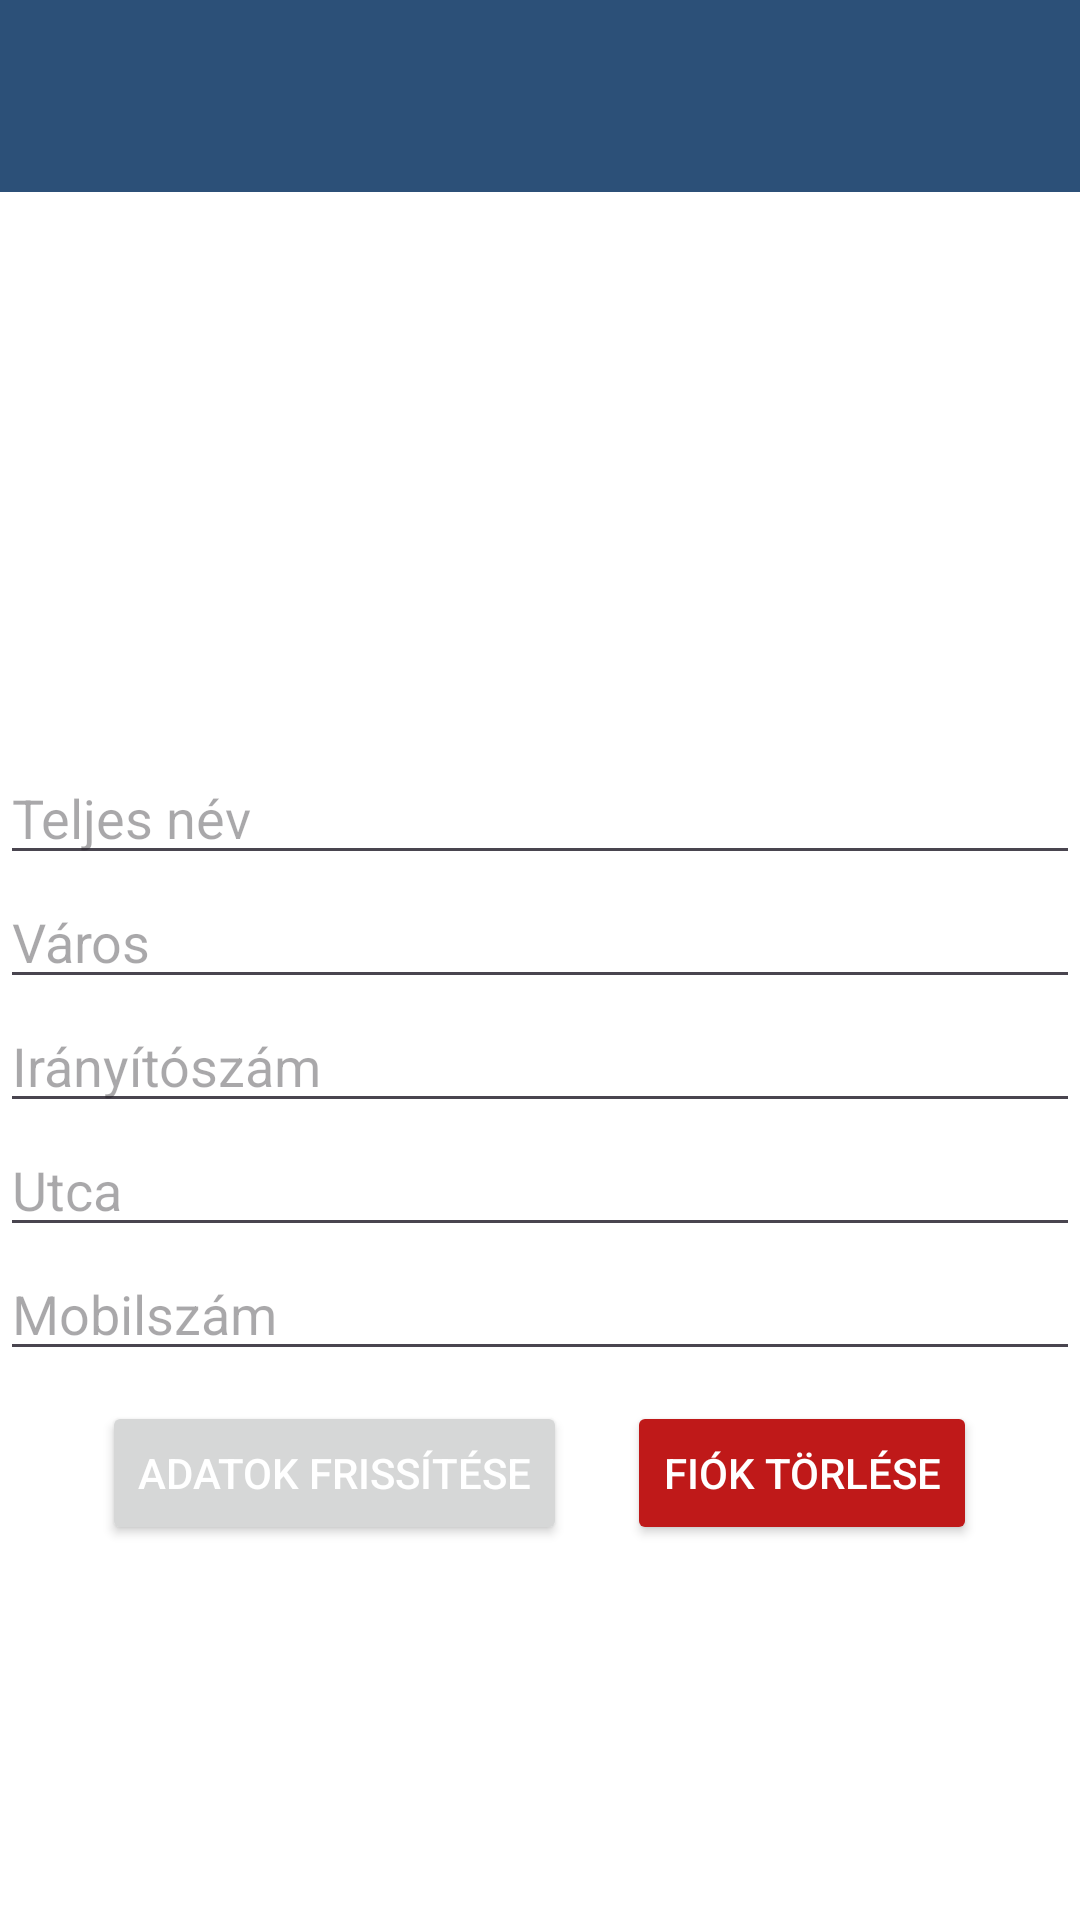

Reconstruct the res/layout file that produces this screen, plus the resources it refers to.
<!-- AndroidManifest.xml: application theme Base.Theme.TechBazaar -->
<!-- res/layout/activity_settings.xml -->
<ScrollView xmlns:android="http://schemas.android.com/apk/res/android"
    xmlns:app="http://schemas.android.com/apk/res-auto"
    xmlns:tools="http://schemas.android.com/tools"
    android:layout_width="match_parent"
    android:layout_height="match_parent"
    tools:context=".Settings_activity">
<LinearLayout
    android:layout_width="match_parent"
    android:layout_height="match_parent"
    android:orientation="vertical"
    >
    <androidx.appcompat.widget.Toolbar
        android:id="@+id/toolbar"
        android:layout_width="match_parent"
        android:layout_height="wrap_content"
        android:background="?attr/colorPrimary"
        android:theme="@style/ThemeOverlay.AppCompat.Dark.ActionBar"
        app:popupTheme="@style/ToolbarTheme"
        >
        <ImageButton
            android:id="@+id/click_to_home"
            android:layout_width="wrap_content"
            android:layout_height="wrap_content"
            android:layout_gravity="start"
            android:background="@drawable/home"
            android:onClick="clickHome"
            android:contentDescription="@string/index"
            />
    </androidx.appcompat.widget.Toolbar>
    <androidx.recyclerview.widget.RecyclerView
        android:id="@+id/category_Recycler"
        android:layout_width="match_parent"
        android:layout_height="wrap_content"
        android:layout_marginBottom="4dp"
        android:overScrollMode="never"
        android:clipToPadding="false"
        android:scrollbars="none"/>
    <TextView
        android:id="@+id/show_username"
        android:layout_width="match_parent"
        android:layout_height="wrap_content"
        android:text=""
        android:textSize="24sp"
        android:textColor="@color/red"
        android:textStyle="bold"
        android:gravity="center"
        />
    <ImageView
        android:id="@+id/profile_image"
        android:layout_width="150dp"
        android:layout_height="150dp"
        android:layout_gravity="center"
        android:clickable="true"
        android:focusable="true"
        android:onClick="updateProfileImage"
        />
    <EditText
        android:id="@+id/user_full_name"
        android:layout_width="match_parent"
        android:layout_height="wrap_content"
        android:hint="Teljes név"
        android:inputType="text"
        />
    <EditText
        android:id="@+id/user_city"
        android:layout_width="match_parent"
        android:layout_height="wrap_content"
        android:hint="Város"
        android:inputType="text"
        />
    <EditText
        android:id="@+id/user_postcode"
        android:layout_width="match_parent"
        android:layout_height="wrap_content"
        android:hint="Irányítószám"
        android:inputType="number"
        />
    <EditText
        android:id="@+id/user_street"
        android:layout_width="match_parent"
        android:layout_height="wrap_content"
        android:hint="Utca"
        android:inputType="text"
        />
    <EditText
        android:id="@+id/user_mobil"
        android:layout_width="match_parent"
        android:layout_height="wrap_content"
        android:hint="Mobilszám"
        android:inputType="phone"
        />
    <LinearLayout
    android:layout_width="wrap_content"
    android:layout_height="wrap_content"
    android:layout_gravity="center"
    android:orientation="horizontal"
    android:layout_marginTop="10dp"
    >
    <Button
        android:id="@+id/save_user_information"
        android:layout_width="wrap_content"
        android:layout_height="wrap_content"
        android:layout_gravity="center"
        android:textColor="@color/white"
        android:text="@string/save_udata"
        android:onClick="save_user_data"
        />
    <Button
        android:id="@+id/delete_user"
        android:layout_width="wrap_content"
        android:layout_height="wrap_content"
        android:layout_gravity="center"
        android:layout_marginLeft="20dp"
        android:textColor="@color/white"
        android:text="@string/delete_user"
        android:backgroundTint="#BF1919"
        android:onClick="delete_user"
        />
    </LinearLayout>
</LinearLayout>
</ScrollView>
<!-- resources referenced by this layout -->
<resources>
  <color name="red">#FF0000</color>
  <color name="white">#FFFFFFFF</color>
  <string name="delete_user">Fiók törlése</string>
  <string name="index">Kezdőlap</string>
  <string name="save_udata">Adatok frissítése</string>
  <style name="ToolbarTheme" parent="ThemeOverlay.AppCompat.Dark.ActionBar">
          <item name="android:textColorPrimary">@color/black</item>
      </style>
  <style name="Base.Theme.TechBazaar" parent="Theme.Material3.DayNight.NoActionBar">
           <item name="colorPrimary">@color/primaryc</item>
          <item name="android:colorBackground">@color/white</item>
      </style>
  <color name="black">#FF000000</color>
  <color name="primaryc">#2C5078</color>
</resources>
